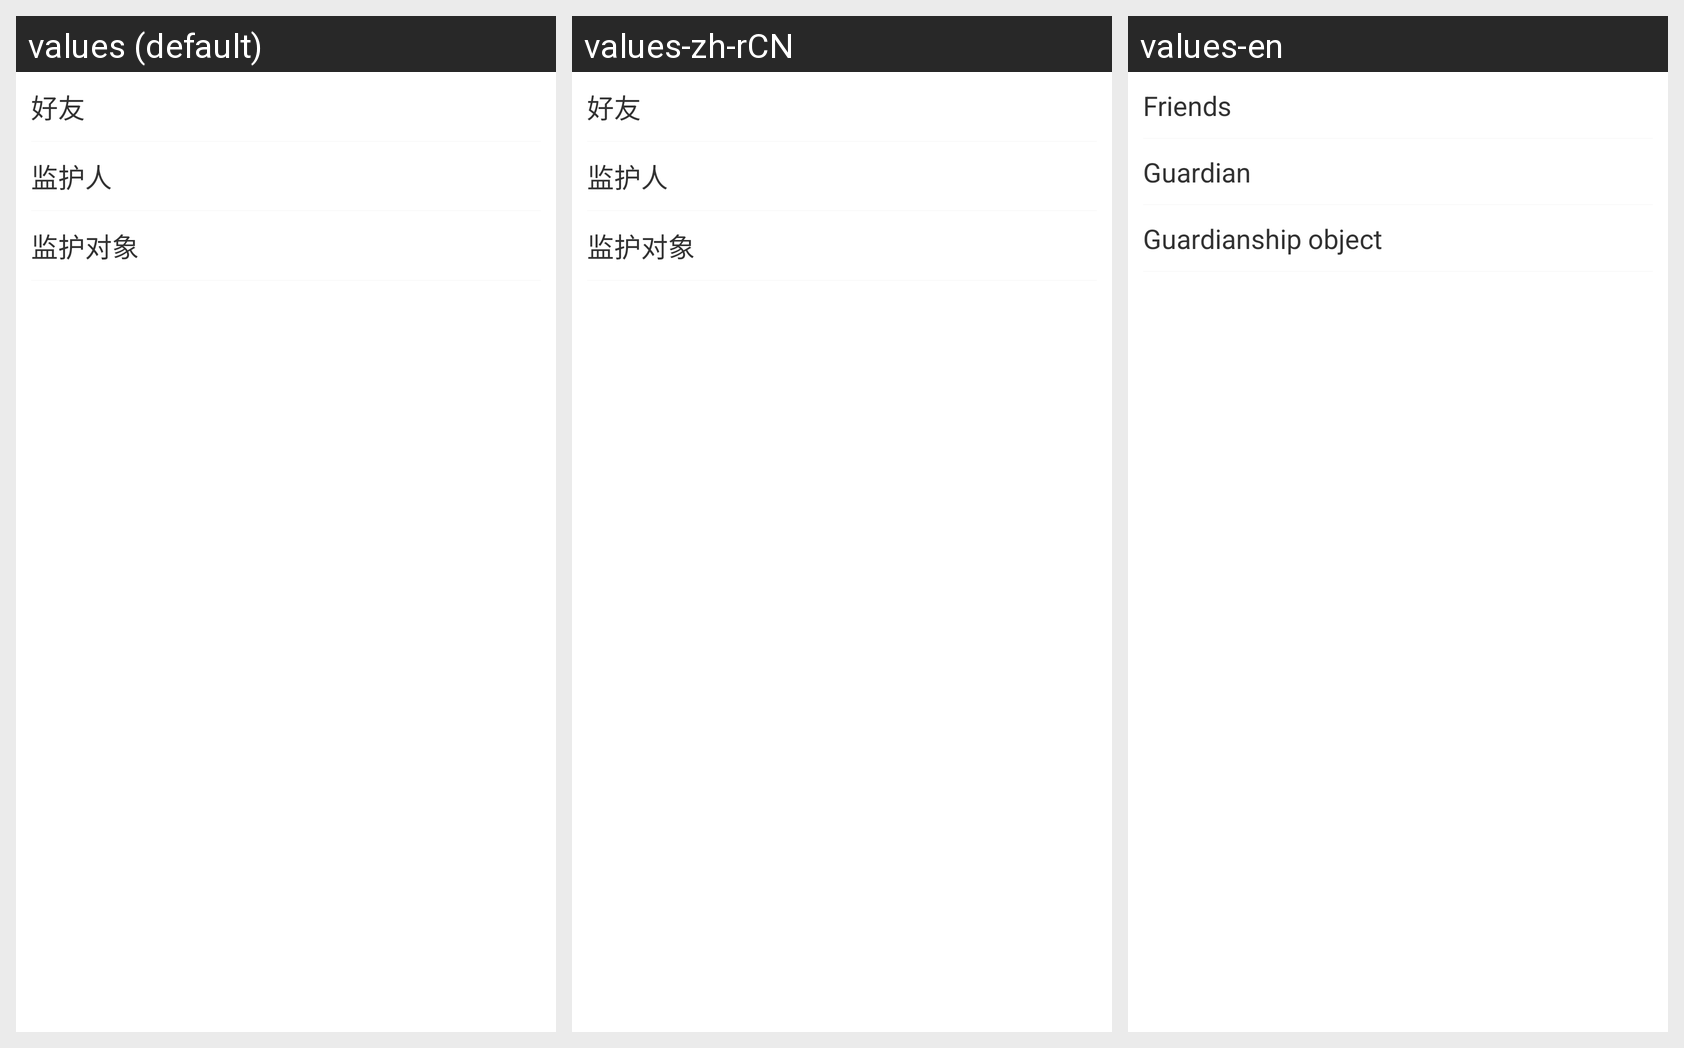

The Android screen above is rendered under several locales of the same app. Produce the string resources it draws, with the default and per-locale values.
Android screen res/layout/layout_pop_more_function.xml rendered under 3 locales, left to right: values (default), values-zh-rCN, values-en. Device: Nexus 5 (rendered at 1080×1920; each locale shown at half size, 540×960, under a caption strip naming it); theme android:Theme.Holo.Light.NoActionBar.
Strings drawn on this screen, with the default value and each locale's value (text and hints the layout hard-codes, and strings that could not be matched under every locale, appear in the picture but are not listed):

friends_manager
  values: 好友
  values-zh-rCN: 好友
  values-en: Friends

keeper_manager
  values: 监护人
  values-zh-rCN: 监护人
  values-en: Guardian

keeper_object_manager
  values: 监护对象
  values-zh-rCN: 监护对象
  values-en: Guardianship object
